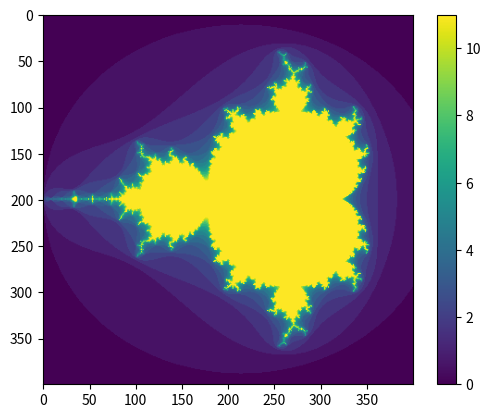

This chart was generated by the following Python code:

# Numpy is the highly-optimized, super-fast workhorse that underlies much of the scientific computing stack
# see Harris et al. 2020 in Nature for evidence.

import numpy as np

# We're also going to want to look at matrices, so let's import matplotlib too.
# this import statement is more complex, but of key importance, it creates a plt object we'll use later
import matplotlib.pyplot as plt

# Create a 1 dimensional array 15 elements long. np.arange is a FAST version of python range()
a = np.arange(15)

print(a) # [ 0  1  2  3  4  5  6  7  8  9 10 11 12 13 14]

# Reshape our array into a 2 dimensional array of size 3 by 5.
# NOTE, numpy, and about 60% of computer programming, denotes things in terms of Row then Column (RC order)
# but some things, especially those that regard displaying pixels, denote things as x, y (which note is CR order)
a = np.arange(15).reshape(3, 5)

print(a)

# [[ 0  1  2  3  4]
#  [ 5  6  7  8  9]
#  [10 11 12 13 14]]

a.shape # (3, 5)
a.ndim # 2
a.dtype.name # 'int64'
a.itemsize #8
a.size # 15
type(a) # <class 'numpy.ndarray'>

# Uncomment this to see what happens with error handling.
# a = np.array(1,2,3,4)    # WRONG: TypeError: array() takes from 1 to 2 positional arguments but 4 were given
a = np.array([1,2,3,4])  # RIGHT

# 2d version
b = np.array([(1.5,2,3), (4,5,6)])

np.zeros((3, 4))

np.ones((2,3,4), dtype=np.int16 )                # dtype can also be specified

c = np.empty((2,3))                                 # uninitialized
print(c)
# array([[  3.73603959e-262,   6.02658058e-154,   6.55490914e-260],  # may vary
#        [  5.30498948e-313,   3.14673309e-307,   1.00000000e+000]])

# Array math
a = np.array( [20,30,40,50.] )
b = np.arange( 4 )

c = a-b

print('a', a)
print('b', b)
print('c', c)

d = b**2
print('d', d)

e = 10*np.sin(a)
print('e', e)

f = a<35
print('f', f)


## SLICING

a = np.arange(10)
b = np.arange(12).reshape(3, 4)

# Can access items directly, but need as many indices as there are dimensions
a[2]
b[2, 3]

# Can also access "slices", which are denoted Start, Stop, Stepsize
r = a[1: 9: 2]

# An empty slice argument means use the default
r = a[::2]

# Looping over arrays
for i in a:
    print(i**(1/3.))

# Loop to get the sum of the array
r = 0
for row in b:
    print('row', row)
    for value in row:
        print('value', value)
        r += value



# NOTE: Iterating over arrays here is just for illustration as it is VERY VERY SLOW
# and loses the magic of numpy speed. We'll learn how to bet around this later
# by "vectorizing" functions, which basically means batch calculating
# everything in a vector all in one call. For now, here's an example of the
# much faster version

r = b.sum()

# Plotting with matplotlib
plt.imshow(b)
# plt.show()

ax = plt.imshow(b)
plt.colorbar(ax)
# plt.show()


def mandelbrot(h, w, maxit=20 ):
    """Returns an image of the Mandelbrot fractal of size (h,w)."""
    y,x = np.ogrid[ -1.4:1.4:h*1j, -2:0.8:w*1j ]
    c = x+y*1j
    z = c
    divtime = maxit + np.zeros(z.shape, dtype=int)

    for i in range(maxit):
        z = z**2 + c
        diverge = z*np.conj(z) > 2**2            # who is diverging
        div_now = diverge & (divtime==maxit)  # who is diverging now
        divtime[div_now] = i                  # note when
        z[diverge] = 2                        # avoid diverging too much

    return divtime


plt.imshow(mandelbrot(400,400))
# plt.show()





print('r', r)


a[:6:2] = 1000



